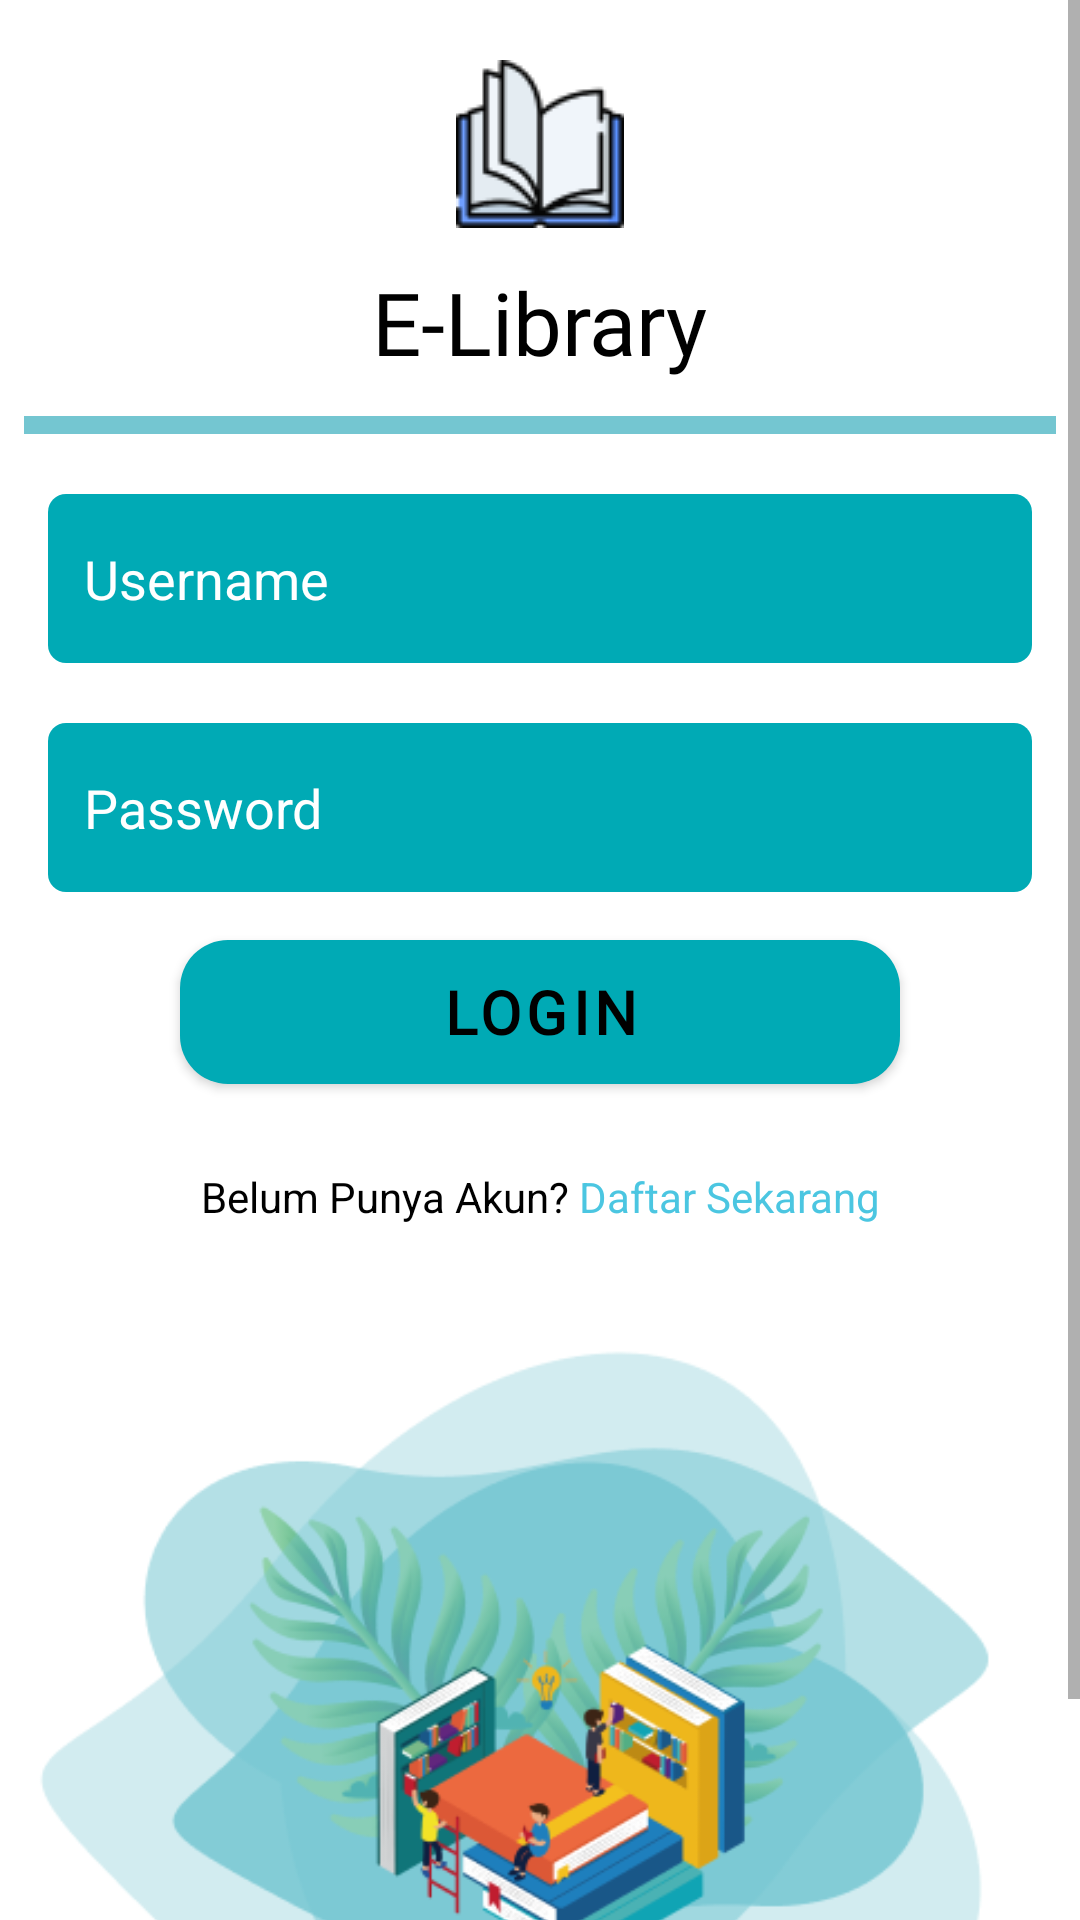

Produce the Android XML layout that renders to this screen, including the resource entries it uses.
<!-- AndroidManifest.xml: application theme Theme.Elibrary -->
<!-- res/layout/activity_login.xml -->
<?xml version="1.0" encoding="utf-8"?>
<ScrollView xmlns:android="http://schemas.android.com/apk/res/android"
    xmlns:app="http://schemas.android.com/apk/res-auto"
    xmlns:tools="http://schemas.android.com/tools"
    android:layout_width="match_parent"
    android:layout_height="match_parent"
    android:fillViewport="true"
    android:id="@+id/scrollView"
    tools:context=".ui.login.LoginActivity">

    <LinearLayout
        android:layout_width="match_parent"
        android:layout_height="match_parent"
        android:orientation="vertical">

        <androidx.constraintlayout.widget.ConstraintLayout
            android:layout_width="match_parent"
            android:layout_height="wrap_content">

            <ImageView
                android:id="@+id/imageView"
                android:layout_width="wrap_content"
                android:layout_height="wrap_content"
                android:src="@drawable/ic_book"
                android:layout_marginTop="20dp"
                app:layout_constraintEnd_toEndOf="parent"
                app:layout_constraintStart_toStartOf="parent"
                app:layout_constraintTop_toTopOf="parent" />

            <TextView
                android:id="@+id/tv_title"
                android:layout_width="wrap_content"
                android:layout_height="wrap_content"
                android:fontFamily="@font/ranchers_regular"
                android:text="@string/app_name"
                android:textColor="@color/black"
                android:layout_marginTop="12dp"
                android:textSize="29sp"
                app:layout_constraintEnd_toEndOf="@+id/imageView"
                app:layout_constraintStart_toStartOf="@+id/imageView"
                app:layout_constraintTop_toBottomOf="@+id/imageView" />

            <View
                android:id="@+id/view_one"
                android:layout_width="match_parent"
                android:layout_height="6dp"
                android:layout_marginTop="12dp"
                android:layout_marginHorizontal="8dp"
                android:background="@color/colorPrimaryLight"
                app:layout_constraintTop_toBottomOf="@+id/tv_title" />
        </androidx.constraintlayout.widget.ConstraintLayout>


        <EditText
            android:id="@+id/et_username"
            android:layout_width="match_parent"
            android:layout_height="wrap_content"
            android:background="@drawable/rounded_login"
            android:paddingHorizontal="12dp"
            android:paddingVertical="16dp"
            android:hint="@string/txt_username"
            android:layout_marginHorizontal="16dp"
            android:textColor="@color/white"
            android:layout_marginTop="20dp"
            android:textColorHint="@color/white"/>

        <EditText
            android:id="@+id/et_password"
            android:layout_width="match_parent"
            android:layout_height="wrap_content"
            android:background="@drawable/rounded_login"
            android:paddingHorizontal="12dp"
            android:paddingVertical="16dp"
            android:hint="@string/txt_password"
            android:inputType="textPassword"
            android:layout_marginHorizontal="16dp"
            android:textColor="@color/white"
            android:layout_marginTop="20dp"
            android:textColorHint="@color/white"/>

        <com.google.android.material.textfield.TextInputLayout
            android:id="@+id/til_username"
            android:layout_width="match_parent"
            android:layout_height="wrap_content"
            android:layout_marginHorizontal="16dp"
            android:layout_marginTop="20dp"
            android:hint="@string/txt_username"
            app:boxBackgroundColor="@color/white"
            app:boxStrokeColor="@color/colorPrimary"
            app:hintTextColor="@color/white"
            app:boxStrokeWidth="0dp"
            android:visibility="gone"
            android:textColorHint="@color/white"
            app:boxStrokeWidthFocused="0dp"
            app:startIconTint="@color/colorPrimary">

            <com.google.android.material.textfield.TextInputEditText
                style="@style/ColoredHandleThemeForWholeApp"
                android:id="@+id/tie_username"
                android:layout_width="match_parent"
                android:background="@drawable/rounded_login"
                android:layout_height="wrap_content"
                android:textColor="@color/white"
                android:inputType="text" />

        </com.google.android.material.textfield.TextInputLayout>


        <com.google.android.material.textfield.TextInputLayout
            android:id="@+id/til_password"
            android:layout_width="match_parent"
            android:layout_height="wrap_content"
            android:layout_marginHorizontal="16dp"
            android:layout_marginTop="12dp"
            android:visibility="gone"
            android:hint="@string/txt_password"
            app:boxBackgroundColor="@color/white"
            app:boxStrokeColor="@color/colorPrimary"
            app:hintTextColor="@color/white"
            app:boxStrokeWidth="0dp"
            android:textColorHint="@color/white"
            app:boxStrokeWidthFocused="0dp"
            app:passwordToggleTint="@color/colorPrimary"
            app:startIconTint="@color/colorPrimary">

            <com.google.android.material.textfield.TextInputEditText
                android:id="@+id/tie_password"
                android:layout_width="match_parent"
                android:background="@drawable/rounded_login"
                android:layout_height="wrap_content"
                android:textColor="@color/white"
                android:inputType="textPassword" />

        </com.google.android.material.textfield.TextInputLayout>



        <com.google.android.material.button.MaterialButton
            android:id="@+id/btn_action"
            android:layout_width="match_parent"
            android:layout_height="wrap_content"
            android:layout_marginHorizontal="60dp"
            android:layout_marginTop="16dp"
            android:layout_gravity="center"
            android:fontFamily="@font/glegoo_bold"
            android:insetTop="0dp"
            android:insetBottom="0dp"
            android:textSize="20sp"
            android:textColor="@color/black"
            android:text="@string/txt_login"
            android:textStyle="bold"
            app:cornerRadius="16dp" />

        <TextView
            android:id="@+id/tv_register"
            android:layout_width="match_parent"
            android:layout_height="wrap_content"
            android:padding="8dp"
            android:textAlignment="center"
            android:layout_marginTop="20dp"
            app:layout_constraintEnd_toEndOf="parent"
            app:layout_constraintStart_toStartOf="parent"
            android:text="@string/txt_desc_register"
            android:textColor="@color/black"
            android:layout_marginHorizontal="16dp"
            app:layout_constraintTop_toBottomOf="@+id/ll_social" />


        <ImageView
            android:layout_width="match_parent"
            android:layout_height="wrap_content"
            android:src="@drawable/ic_login"
            android:adjustViewBounds="true"/>

    </LinearLayout>

</ScrollView>
<!-- resources referenced by this layout -->
<resources>
  <color name="black">#FF000000</color>
  <color name="colorPrimary">#00AAB5</color>
  <color name="colorPrimaryLight">#74C6D1</color>
  <color name="white">#FFFFFFFF</color>
  <!-- drawable ic_book: png bitmap (drawable, 2440 bytes) -->
  <!-- drawable ic_login: png bitmap (drawable, 65666 bytes) -->
  <!-- drawable rounded_login (drawable) -->
  <?xml version="1.0" encoding="utf-8"?>
  <shape xmlns:android="http://schemas.android.com/apk/res/android">
      <solid android:color="@color/colorPrimary" />
      <corners
          android:radius="6dp"
          />
      <padding
          android:bottom="0dp"
          android:left="0dp"
          android:right="0dp"
          android:top="0dp" />
  </shape>
  <string name="app_name">E-Library</string>
  <string name="txt_desc_register">Belum Punya Akun? <font fgcolor="#4BC6E1">Daftar Sekarang</font></string>
  <string name="txt_login">Login</string>
  <string name="txt_password">Password</string>
  <string name="txt_username">Username</string>
  <style name="ColoredHandleThemeForWholeApp">
          <item name="colorPrimary">@color/white</item>
      </style>
  <style name="Theme.Elibrary" parent="Theme.MaterialComponents.Light.NoActionBar">
          
          <item name="colorPrimary">@color/colorPrimary</item>
          <item name="colorPrimaryVariant">@color/colorPrimary</item>
          <item name="colorOnPrimary">@color/white</item>
          
          <item name="colorSecondary">@color/colorPrimary</item>
          <item name="colorSecondaryVariant">@color/colorPrimary</item>
          <item name="colorOnSecondary">@color/black</item>
          
          <item name="android:statusBarColor">?attr/colorPrimaryVariant</item>
          
      </style>
</resources>
